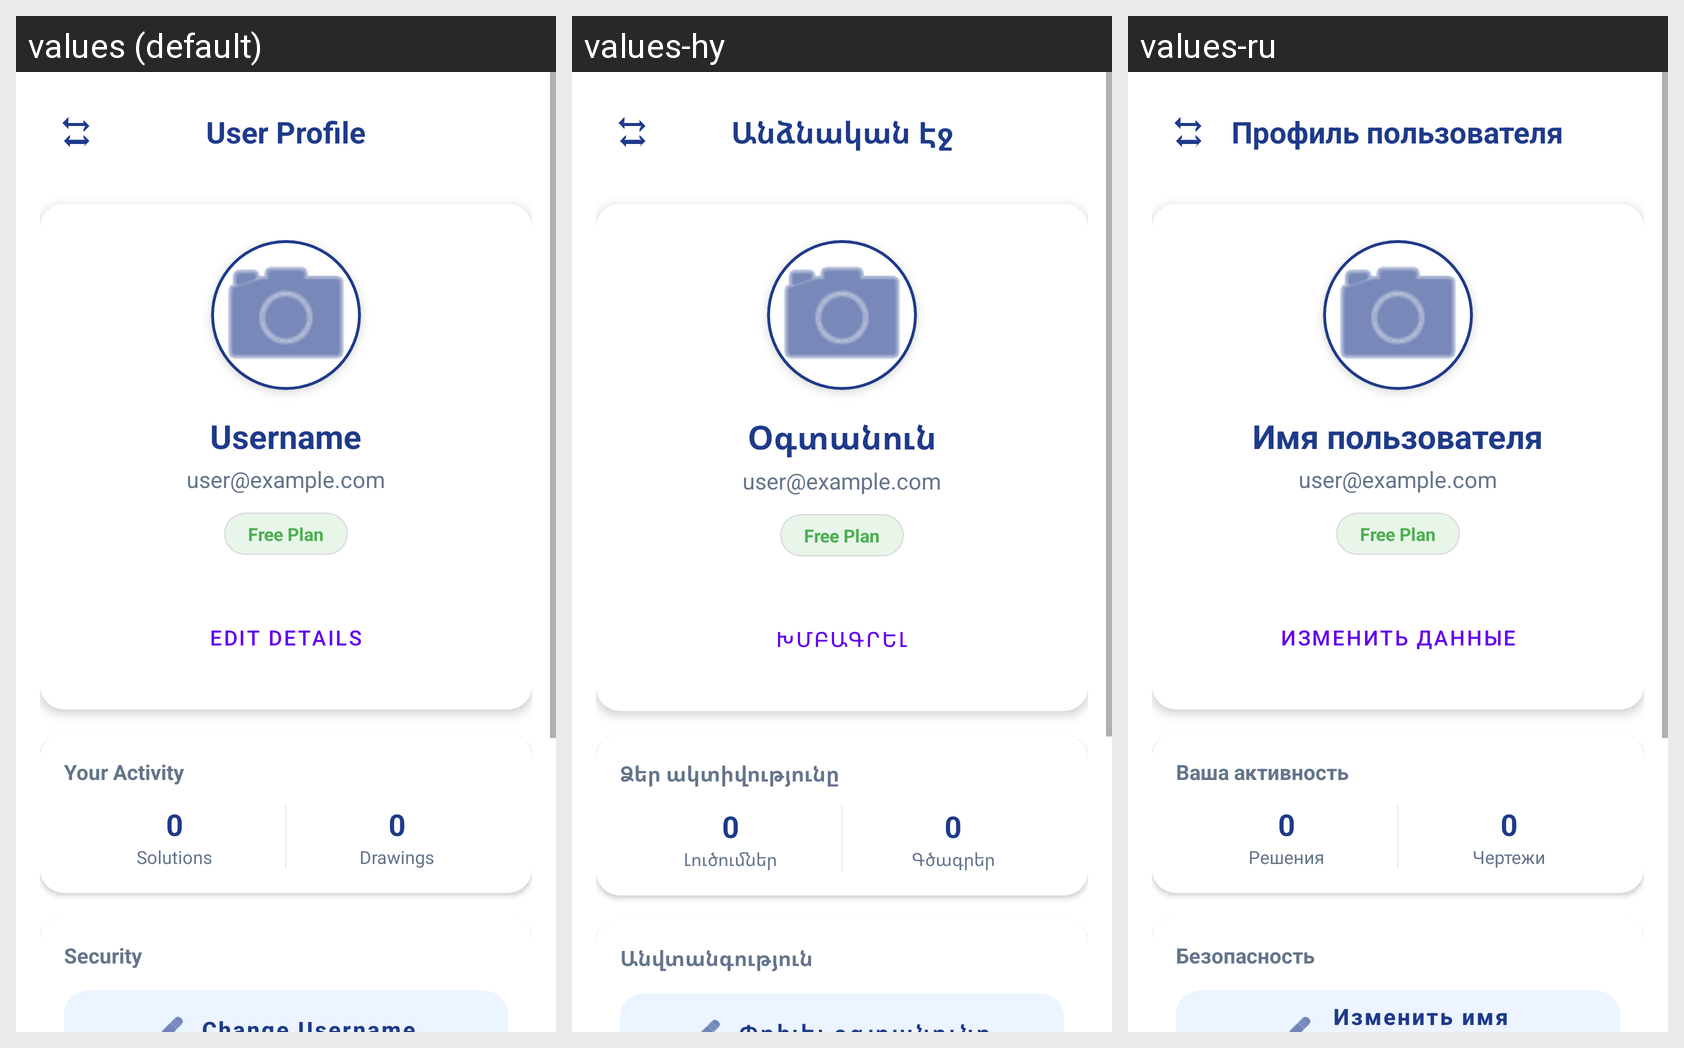

The same Android screen rendered under several of its app's locales, left to right. List the strings drawn on it with the default value and each locale's translation.
Android screen res/layout/activity_profile.xml rendered under 3 locales, left to right: values (default), values-hy, values-ru. Device: Nexus 5 (rendered at 1080×1920; each locale shown at half size, 540×960, under a caption strip naming it); theme Theme.MaterialComponents.DayNight.NoActionBar.
Strings drawn on this screen, with the default value and each locale's value (text and hints the layout hard-codes, and strings that could not be matched under every locale, appear in the picture but are not listed):

user_profile
  values: User Profile
  values-hy: Անձնական Էջ
  values-ru: Профиль пользователя

username
  values: Username
  values-hy: Օգտանուն
  values-ru: Имя пользователя

profile_edit_details
  values: Edit details
  values-hy: Խմբագրել
  values-ru: Изменить данные

your_activity
  values: Your Activity
  values-hy: Ձեր ակտիվությունը
  values-ru: Ваша активность

solutions
  values: Solutions
  values-hy: Լուծումներ
  values-ru: Решения

drawings
  values: Drawings
  values-hy: Գծագրեր
  values-ru: Чертежи

security
  values: Security
  values-hy: Անվտանգություն
  values-ru: Безопасность
